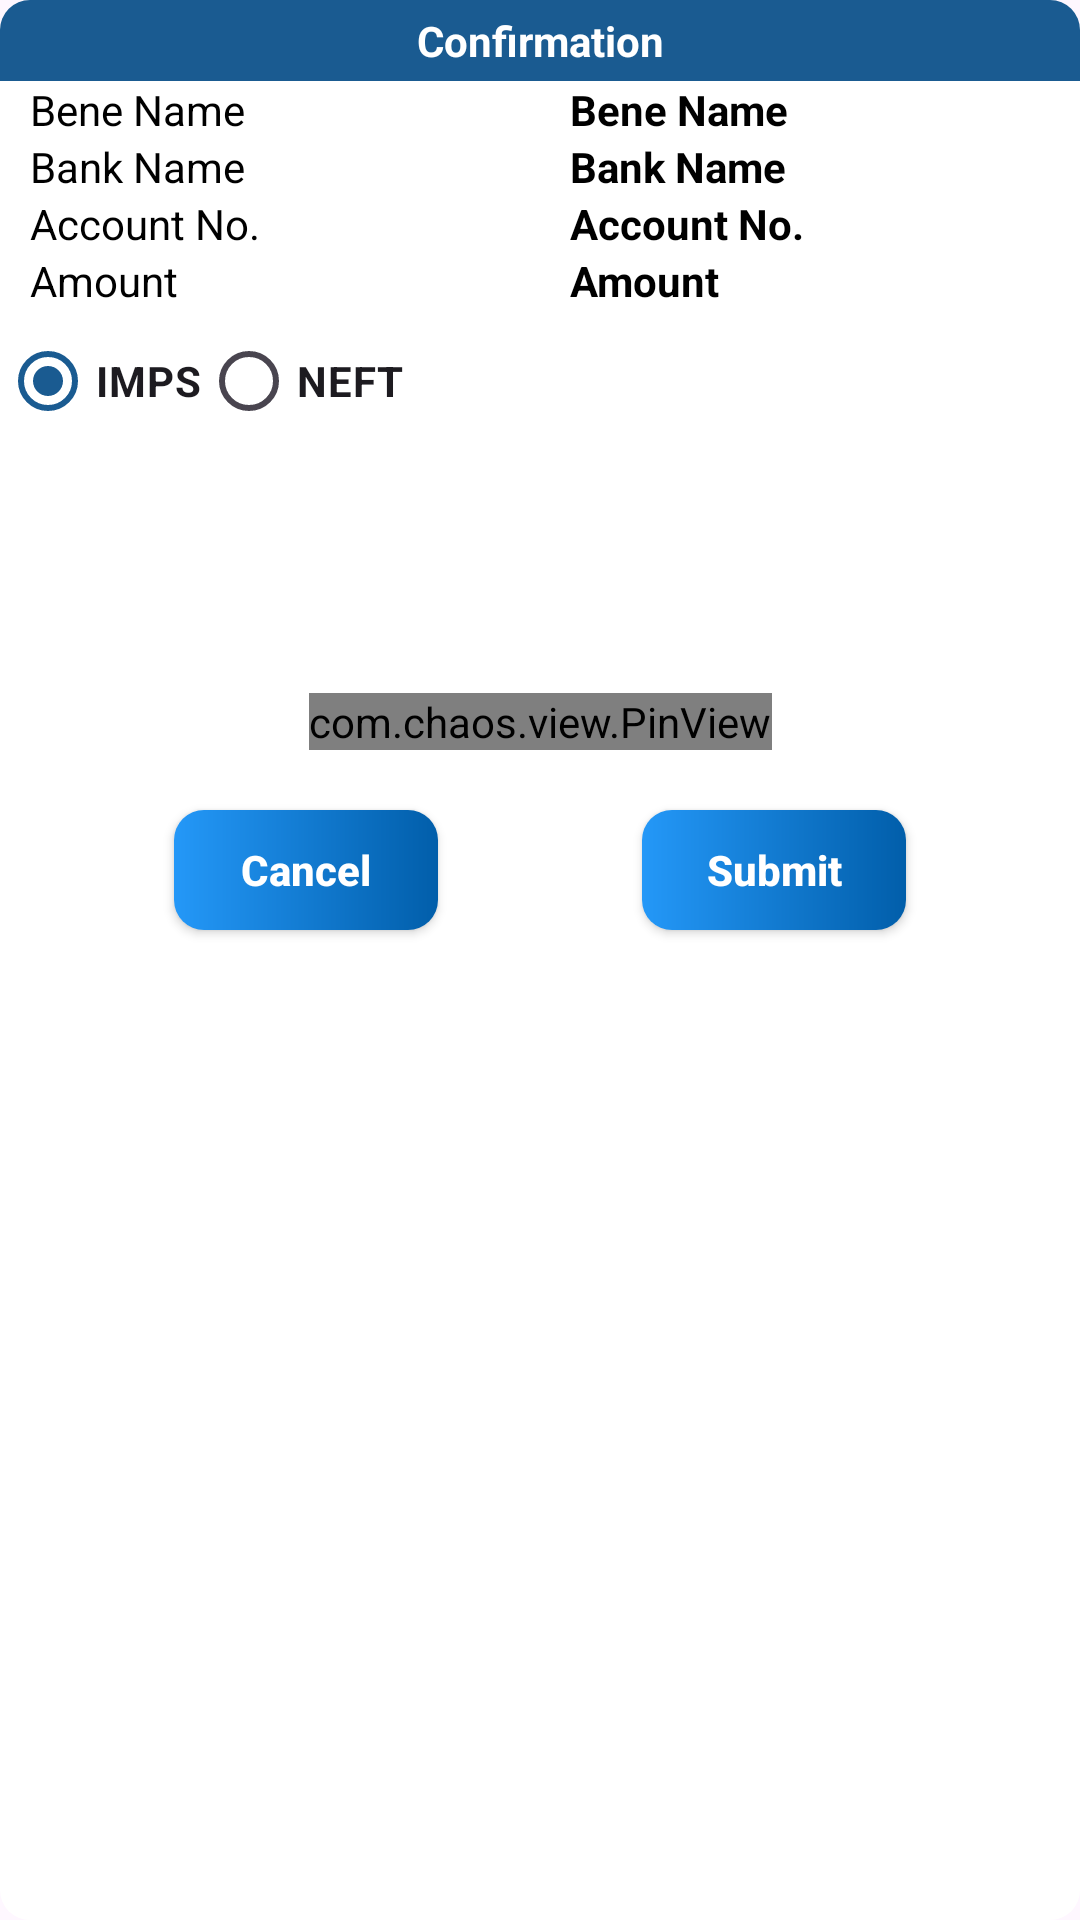

Produce the Android XML layout that renders to this screen, including the resource entries it uses.
<!-- AndroidManifest.xml: application theme Theme.InstantPayment -->
<!-- res/layout/dmt_confirmation_dialog.xml -->
<?xml version="1.0" encoding="utf-8"?>
<androidx.constraintlayout.widget.ConstraintLayout xmlns:android="http://schemas.android.com/apk/res/android"
    xmlns:app="http://schemas.android.com/apk/res-auto"
    android:layout_width="match_parent"
    android:layout_height="wrap_content"
    android:background="@drawable/gradient_back"
    android:backgroundTint="@color/white"
    android:paddingBottom="40dp">

    <androidx.constraintlayout.widget.ConstraintLayout
        android:id="@+id/mpin_layout"
        android:layout_width="match_parent"
        android:layout_height="wrap_content"
        app:layout_constraintEnd_toEndOf="parent"
        app:layout_constraintStart_toStartOf="parent"
        app:layout_constraintTop_toTopOf="parent">

        <LinearLayout
            android:id="@+id/details_ly"
            android:layout_width="match_parent"
            android:layout_height="wrap_content"
            android:orientation="vertical"
            app:layout_constraintTop_toTopOf="parent">


            <TextView
                android:layout_width="match_parent"
                android:layout_height="wrap_content"
                android:background="@drawable/top_round_corner"
                android:gravity="center"
                android:padding="4dp"
                android:text="Confirmation"
                android:textColor="@color/white"
                android:textStyle="bold" />

            <LinearLayout
                android:layout_width="match_parent"
                android:layout_height="wrap_content"
                android:orientation="horizontal">

                <TextView
                    android:layout_width="match_parent"
                    android:layout_height="wrap_content"
                    android:layout_marginHorizontal="10dp"
                    android:layout_weight="1"
                    android:text="Bene Name"
                    android:textColor="@color/black" />

                <TextView
                    android:id="@+id/tv_bene"
                    android:layout_width="match_parent"
                    android:layout_height="wrap_content"
                    android:layout_marginHorizontal="10dp"
                    android:layout_weight="1"
                    android:text="Bene Name"
                    android:textColor="@color/black"
                    android:textStyle="bold" />

            </LinearLayout>

            <LinearLayout
                android:layout_width="match_parent"
                android:layout_height="wrap_content"
                android:orientation="horizontal">

                <TextView
                    android:layout_width="match_parent"
                    android:layout_height="wrap_content"
                    android:layout_marginHorizontal="10dp"
                    android:layout_weight="1"
                    android:text="Bank Name"
                    android:textColor="@color/black" />

                <TextView
                    android:id="@+id/tv_bank"
                    android:layout_width="match_parent"
                    android:layout_height="wrap_content"
                    android:layout_marginHorizontal="10dp"
                    android:layout_weight="1"
                    android:text="Bank Name"
                    android:textColor="@color/black"
                    android:textStyle="bold" />

            </LinearLayout>

            <LinearLayout
                android:layout_width="match_parent"
                android:layout_height="wrap_content"
                android:orientation="horizontal">

                <TextView
                    android:layout_width="match_parent"
                    android:layout_height="wrap_content"
                    android:layout_marginHorizontal="10dp"
                    android:layout_weight="1"
                    android:text="Account No."
                    android:textColor="@color/black" />

                <TextView
                    android:id="@+id/tv_account_no"
                    android:layout_width="match_parent"
                    android:layout_height="wrap_content"
                    android:layout_marginHorizontal="10dp"
                    android:layout_weight="1"
                    android:text="Account No."
                    android:textColor="@color/black"
                    android:textStyle="bold" />

            </LinearLayout>

            <LinearLayout
                android:layout_width="match_parent"
                android:layout_height="wrap_content"
                android:orientation="horizontal">

                <TextView
                    android:layout_width="match_parent"
                    android:layout_height="wrap_content"
                    android:layout_marginHorizontal="10dp"
                    android:layout_weight="1"
                    android:text="Amount"
                    android:textColor="@color/black" />

                <TextView
                    android:id="@+id/tv_amount"
                    android:layout_width="match_parent"
                    android:layout_height="wrap_content"
                    android:layout_marginHorizontal="10dp"
                    android:layout_weight="1"
                    android:text="Amount"
                    android:textColor="@color/black"
                    android:textStyle="bold" />

            </LinearLayout>

            <RadioGroup
                android:id="@+id/rg_transaction_type"
                android:orientation="horizontal"
                android:layout_width="match_parent"
                android:layout_height="wrap_content">

                <RadioButton
                    android:checked="true"
                    android:id="@+id/rb_imps"
                    android:textStyle="bold"
                    android:text="IMPS"
                    android:layout_width="wrap_content"
                    android:layout_height="wrap_content"/>

                <RadioButton
                    android:id="@+id/rb_neft"
                    android:textStyle="bold"
                    android:text="NEFT"
                    android:layout_width="wrap_content"
                    android:layout_height="wrap_content"/>

            </RadioGroup>


        </LinearLayout>

        <ImageView
            android:id="@+id/img_profile"
            android:layout_width="50dp"
            android:layout_height="50dp"
            android:layout_marginTop="20dp"
            android:src="@drawable/password"
            app:layout_constraintEnd_toEndOf="parent"
            app:layout_constraintStart_toStartOf="parent"
            app:layout_constraintTop_toBottomOf="@id/details_ly"
            app:tint="@color/primaryColor" />

        <com.chaos.view.PinView
            android:id="@+id/otp_pin_view"
            style="@style/PinWidget.PinView"
            android:layout_width="wrap_content"
            android:layout_height="wrap_content"
            android:layout_margin="10dp"
            android:cursorVisible="false"
            android:gravity="center"
            android:hint="MPIN"
            android:inputType="number"
            android:textColor="@color/black"
            app:hideLineWhenFilled="false"
            app:itemCount="4"
            app:itemHeight="50dp"
            app:itemRadius="5dp"
            app:itemWidth="50dp"
            app:layout_constraintBottom_toBottomOf="parent"
            app:layout_constraintEnd_toEndOf="parent"
            app:layout_constraintStart_toStartOf="parent"
            app:layout_constraintTop_toBottomOf="@id/img_profile"
            app:lineColor="@color/primaryColor" />

    </androidx.constraintlayout.widget.ConstraintLayout>

    <androidx.appcompat.widget.AppCompatButton
        android:id="@+id/btn_submit"
        android:layout_width="wrap_content"
        android:layout_height="40dp"
        android:layout_margin="10dp"
        android:background="@drawable/gradient_back"
        android:text="Submit"
        android:textAllCaps="false"
        android:textColor="@color/white"
        android:textStyle="bold"
        app:layout_constraintEnd_toEndOf="parent"
        app:layout_constraintStart_toEndOf="@id/btn_cancel"
        app:layout_constraintTop_toBottomOf="@id/mpin_layout" />

    <androidx.appcompat.widget.AppCompatButton
        android:id="@+id/btn_cancel"
        android:layout_width="wrap_content"
        android:layout_height="40dp"
        android:layout_margin="10dp"
        android:background="@drawable/gradient_back"
        android:text="Cancel"
        android:textAllCaps="false"
        android:textColor="@color/white"
        android:textStyle="bold"
        app:layout_constraintEnd_toStartOf="@id/btn_submit"
        app:layout_constraintStart_toStartOf="parent"
        app:layout_constraintTop_toBottomOf="@id/mpin_layout" />

</androidx.constraintlayout.widget.ConstraintLayout>
<!-- resources referenced by this layout -->
<resources>
  <color name="black">#FF000000</color>
  <color name="primaryColor">#1A5B91</color>
  <color name="white">#FFFFFFFF</color>
  <!-- drawable gradient_back (drawable) -->
  <?xml version="1.0" encoding="utf-8"?>
  <shape
  android:shape="rectangle"
      xmlns:android="http://schemas.android.com/apk/res/android">
  
      <gradient
          android:startColor="#2498F8"
          android:endColor="#015EAA"
          />
  
      <corners
          android:radius="10dp"
          />
  
  </shape>
  <!-- drawable top_round_corner (drawable) -->
  <?xml version="1.0" encoding="utf-8"?>
  <shape
      android:shape="rectangle"
      xmlns:android="http://schemas.android.com/apk/res/android">
  
      <solid
          android:color="@color/primaryColor"
          />
  
      <corners
          android:topLeftRadius="10dp"
          android:topRightRadius="10dp"
          />
  
  </shape>
  <style name="Theme.InstantPayment" parent="Base.Theme.InstantPayment" />
  <style name="Base.Theme.InstantPayment" parent="Theme.Material3.Light.NoActionBar">
          
          
          <item name="colorPrimary">@color/primaryColor</item>
          <item name="colorPrimaryDark">@color/primaryColorDark</item>
          <item name="colorAccent">@color/secondaryColor</item>
      </style>
  <color name="primaryColorDark">#004D8E</color>
  <color name="secondaryColor">#104169</color>
</resources>
